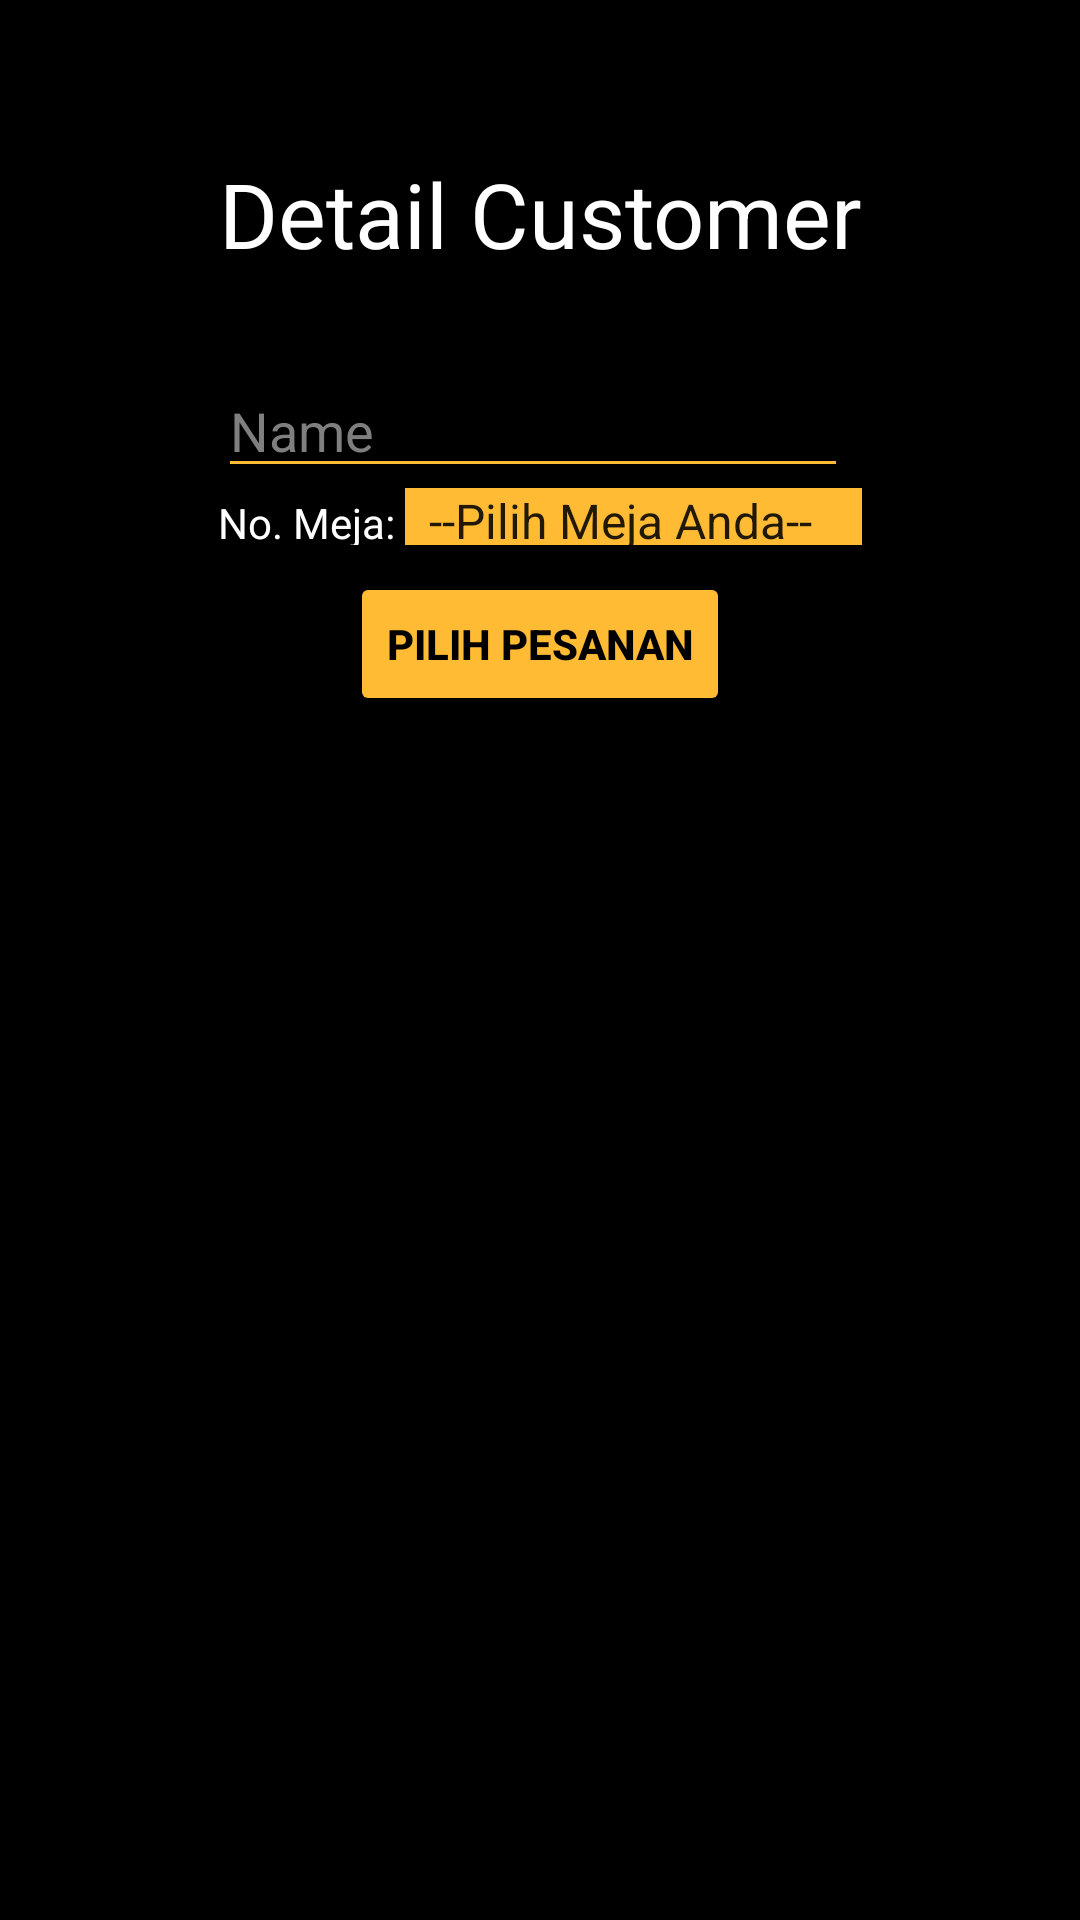

Here is an Android app screen rendered from its layout file. Give the layout XML and the strings, colors and styles it references.
<!-- AndroidManifest.xml: application theme AppTheme -->
<!-- res/layout/activity_dine_in.xml -->
<?xml version="1.0" encoding="utf-8"?>
<RelativeLayout xmlns:android="http://schemas.android.com/apk/res/android"
    xmlns:app="http://schemas.android.com/apk/res-auto"
    xmlns:tools="http://schemas.android.com/tools"
    android:layout_width="match_parent"
    android:layout_height="match_parent"
    android:background="@color/Black"
    tools:context="com.naufalcahyo.modul2.naufalcahyo_1202150366_modul2.DineIn">

    //untuk dine in
    <TextView
        android:id="@+id/detailCustomer"
        android:layout_width="wrap_content"
        android:layout_height="wrap_content"
        android:layout_alignParentTop="true"
        android:layout_centerHorizontal="true"
        android:layout_marginTop="51dp"
        android:gravity="center"
        android:text="Detail Customer"
        android:textColor="@android:color/white"
        android:textSize="30dp"
        tools:layout_editor_absoluteX="163dp"
        tools:layout_editor_absoluteY="51dp" />

    <EditText
        android:id="@+id/name"
        android:layout_width="wrap_content"
        android:layout_height="wrap_content"
        android:layout_alignStart="@+id/detailCustomer"
        android:layout_below="@+id/detailCustomer"
        android:layout_marginTop="30dp"
        android:ems="10"
        android:hint="Name"
        android:textColorHint="@color/LightGrey"
        android:inputType="textPersonName"
        android:selectAllOnFocus="false"
        android:singleLine="false"
        android:textColor="@android:color/white"
        android:backgroundTint="@android:color/holo_orange_light"/>

    <LinearLayout
        android:layout_width="wrap_content"
        android:layout_height="wrap_content"
        android:orientation="horizontal"
        android:layout_alignStart="@+id/detailCustomer"
        android:layout_alignEnd="@+id/detailCustomer"
        android:layout_below="@+id/name">


        <TextView
            android:id="@+id/nomorMeja"
            android:layout_width="wrap_content"
            android:layout_height="wrap_content"
            android:layout_alignStart="@+id/name"
            android:layout_below="@+id/name"
            android:text="No. Meja: "
            android:textColor="@android:color/white"/>

        <Spinner
            android:id="@+id/isiSpinner"
            android:entries="@array/labels_array"
            android:layout_width="163dp"
            android:layout_height="match_parent"
            android:layout_below="@+id/name"
            android:layout_toRightOf="@+id/nomorMeja"
            android:background="@android:color/holo_orange_light">

        </Spinner>

    </LinearLayout>

    <Button
        android:id="@+id/btnPilPes2"
        android:layout_width="wrap_content"
        android:layout_height="wrap_content"
        android:layout_below="@+id/name"
        android:layout_centerHorizontal="true"
        android:layout_marginTop="28dp"
        android:backgroundTint="@android:color/holo_orange_light"
        android:text="Pilih Pesanan"
        android:textColor="@android:color/black"
        android:textStyle="bold"
        android:onClick="pilPes2"/>


</RelativeLayout>
<!-- resources referenced by this layout -->
<resources>
  <string-array name="labels_array">
          <item>--Pilih Meja Anda--</item>
          <item>Meja 1</item>
          <item>Meja 2</item>
          <item>Meja 3</item>
      </string-array>
  <color name="Black">#000000</color>
  <color name="LightGrey">#7f7f7f</color>
  <style name="AppTheme" parent="Theme.AppCompat.Light.DarkActionBar">
          
          //warna default
          <item name="colorPrimary">@color/colorPrimary</item>
          <item name="colorPrimaryDark">@color/colorPrimaryDark</item>
          <item name="colorAccent">@color/colorAccent</item>
      </style>
  <color name="colorPrimary">#3F51B5</color>
  <color name="colorPrimaryDark">#303F9F</color>
  <color name="colorAccent">#ff4081</color>
</resources>
